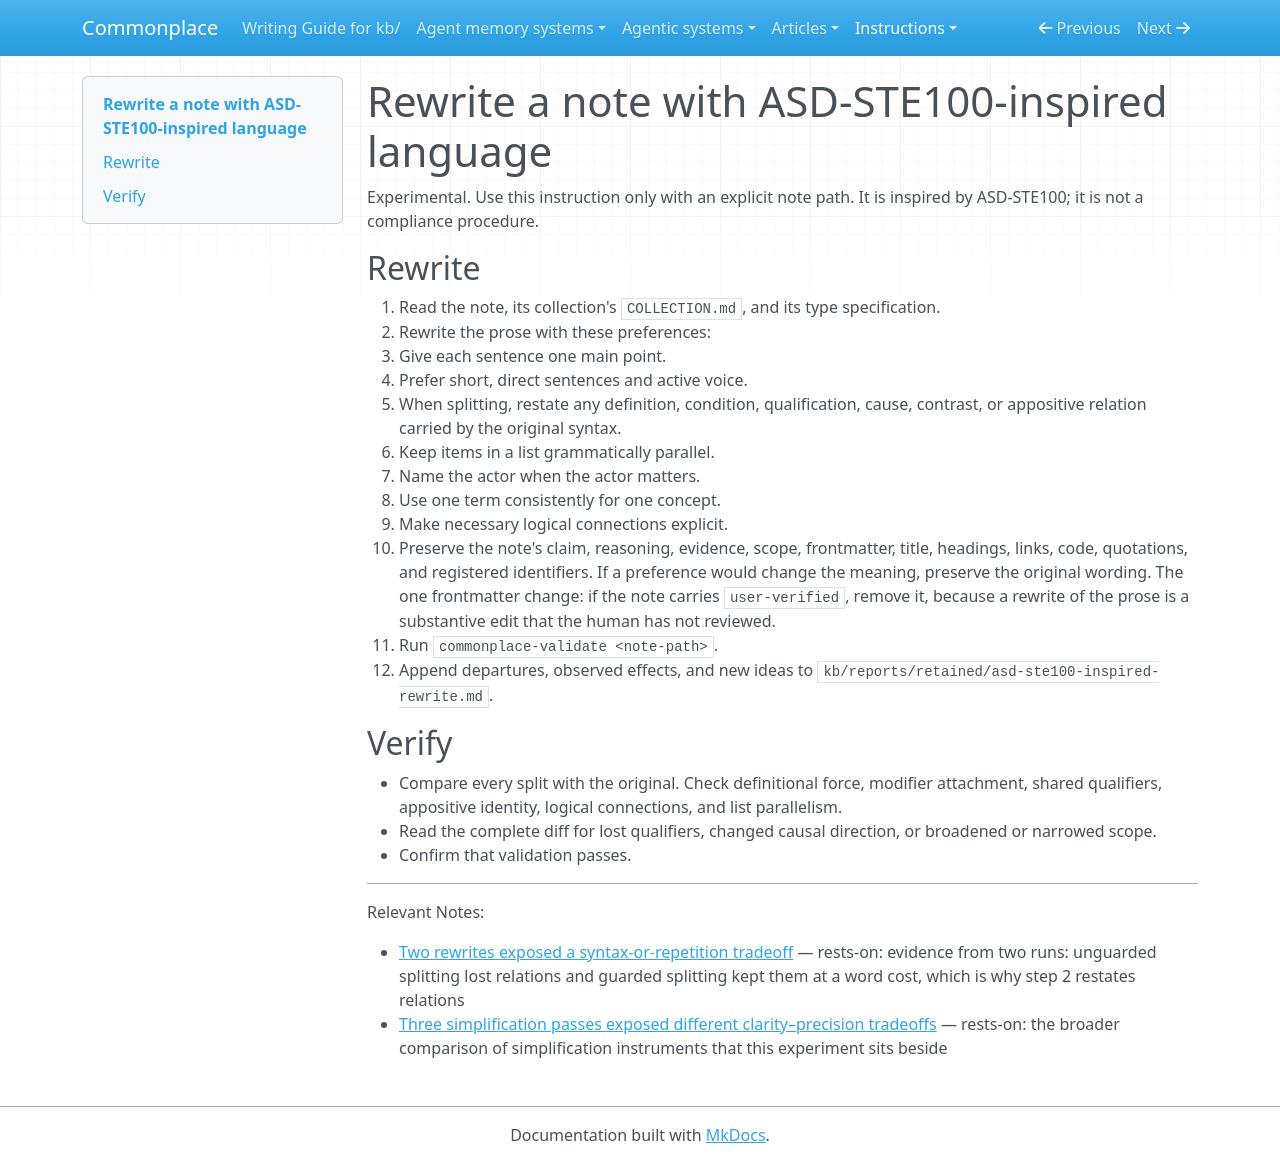

repository: zby/commonplace · page: instructions/asd-ste100-inspired-rewrite/index.html · generator: mkdocs

---
description: "Use when explicitly asked to experiment with rewriting one KB note in language inspired by ASD-STE100 while preserving its knowledge content"
type: types/instruction.md
---

# Rewrite a note with ASD-STE100-inspired language

Experimental. Use this instruction only with an explicit note path. It is inspired by ASD-STE100; it is not a compliance procedure.

## Rewrite

1. Read the note, its collection's `COLLECTION.md`, and its type specification.
2. Rewrite the prose with these preferences:
   - Give each sentence one main point.
   - Prefer short, direct sentences and active voice.
   - When splitting, restate any definition, condition, qualification, cause, contrast, or appositive relation carried by the original syntax.
   - Keep items in a list grammatically parallel.
   - Name the actor when the actor matters.
   - Use one term consistently for one concept.
   - Make necessary logical connections explicit.
3. Preserve the note's claim, reasoning, evidence, scope, frontmatter, title, headings, links, code, quotations, and registered identifiers. If a preference would change the meaning, preserve the original wording. The one frontmatter change: if the note carries `user-verified`, remove it, because a rewrite of the prose is a substantive edit that the human has not reviewed.
4. Run `commonplace-validate <note-path>`.
5. Append departures, observed effects, and new ideas to `kb/reports/retained/asd-ste100-inspired-rewrite.md`.

## Verify

- Compare every split with the original. Check definitional force, modifier attachment, shared qualifiers, appositive identity, logical connections, and list parallelism.
- Read the complete diff for lost qualifiers, changed causal direction, or broadened or narrowed scope.
- Confirm that validation passes.

---

Relevant Notes:

- [Two rewrites exposed a syntax-or-repetition tradeoff](../theory/evidence/two-rewrites-exposed-a-syntax-or-repetition-tradeoff.md) — rests-on: evidence from two runs: unguarded splitting lost relations and guarded splitting kept them at a word cost, which is why step 2 restates relations
- [Three simplification passes exposed different clarity–precision tradeoffs](../theory/evidence/three-simplification-passes-exposed-different-tradeoffs.md) — rests-on: the broader comparison of simplification instruments that this experiment sits beside
